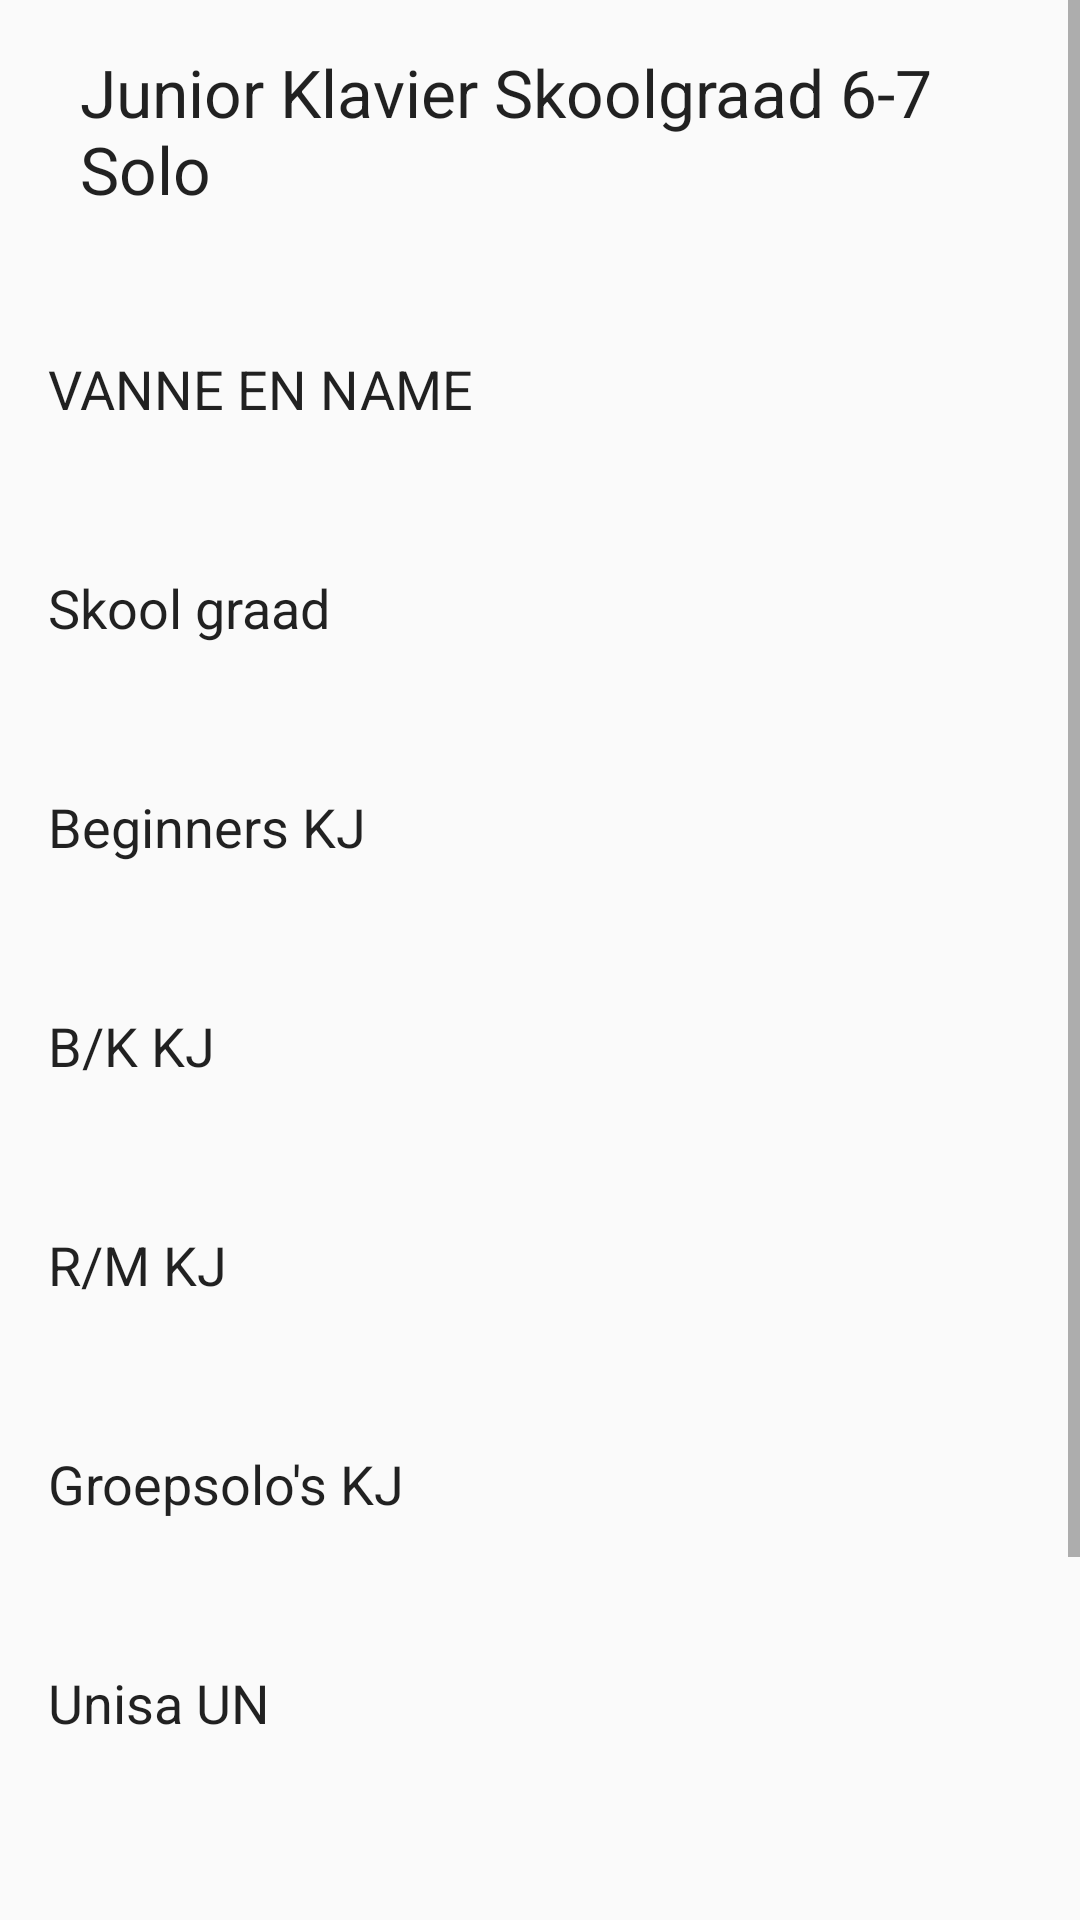

Reconstruct the res/layout file that produces this screen, plus the resources it refers to.
<!-- AndroidManifest.xml: application theme Theme.KAE -->
<!-- res/layout/page10.xml -->
<?xml version="1.0" encoding="utf-8"?>
<ScrollView
    xmlns:android="http://schemas.android.com/apk/res/android"
    xmlns:app="http://schemas.android.com/apk/res-auto"
    xmlns:tools="http://schemas.android.com/tools"
    android:layout_width="match_parent"
    android:background="@drawable/kae_background1"
    android:layout_height="match_parent">
<androidx.constraintlayout.widget.ConstraintLayout
    android:layout_width="match_parent"
    android:layout_height="match_parent"
    android:background="@drawable/kae_background1">

    <Button
        android:id="@+id/button2"
        android:layout_width="110dp"
        android:layout_height="64dp"
        android:layout_marginStart="26dp"
        android:layout_marginEnd="25dp"
        android:layout_marginBottom="4dp"
        android:background="@drawable/rounded_input_background"
        android:backgroundTint="@color/redd"
        android:text="Submit"
        app:layout_constraintBottom_toBottomOf="parent"
        app:layout_constraintEnd_toEndOf="parent"
        app:layout_constraintHorizontal_bias="0.88"
        app:layout_constraintStart_toEndOf="@+id/checkBox20" />

    <TextView
        android:id="@+id/textView22"
        android:layout_width="390dp"
        android:layout_height="35dp"
        android:layout_marginStart="16dp"
        android:layout_marginTop="84dp"
        android:layout_marginEnd="5dp"
        android:layout_marginBottom="70dp"
        android:text="Tick one box if student is submiting a video or atending face to face"
        app:layout_constraintBottom_toBottomOf="parent"
        app:layout_constraintEnd_toEndOf="parent"
        app:layout_constraintHorizontal_bias="0.0"
        app:layout_constraintStart_toStartOf="parent"
        app:layout_constraintTop_toBottomOf="@+id/editTextText47" />

    <TextView
        android:id="@+id/textView21"
        android:layout_width="307dp"
        android:layout_height="70dp"
        android:layout_marginStart="32dp"
        android:layout_marginTop="16dp"
        android:layout_marginEnd="32dp"
        android:text="Junior Klavier Skoolgraad 6-7		 	Solo	 "
        android:textAppearance="@style/TextAppearance.AppCompat.Large"
        app:layout_constraintEnd_toEndOf="parent"
        app:layout_constraintStart_toStartOf="parent"
        app:layout_constraintTop_toTopOf="parent" />

    <EditText
        android:id="@+id/editTextText41"
        android:layout_width="300dp"
        android:layout_height="65dp"
        android:layout_marginStart="16dp"
        android:layout_marginTop="11dp"
        android:background="@drawable/rounded_input_background"
        android:ems="10"
        android:inputType="text"
        android:text="VANNE EN NAME"
        app:layout_constraintStart_toStartOf="parent"
        app:layout_constraintTop_toBottomOf="@+id/textView21" />

    <EditText
        android:id="@+id/editTextText42"
        android:layout_width="300dp"
        android:layout_height="65dp"
        android:layout_marginStart="16dp"
        android:layout_marginTop="8dp"
        android:background="@drawable/rounded_input_background"
        android:ems="10"
        android:inputType="text"
        android:text="Skool graad "
        app:layout_constraintStart_toStartOf="parent"
        app:layout_constraintTop_toBottomOf="@+id/editTextText41" />

    <EditText
        android:id="@+id/editTextText43"
        android:layout_width="300dp"
        android:layout_height="65dp"
        android:layout_marginStart="16dp"
        android:layout_marginTop="8dp"
        android:background="@drawable/rounded_input_background"
        android:ems="10"
        android:inputType="text"
        android:text="Beginners KJ "
        app:layout_constraintStart_toStartOf="parent"
        app:layout_constraintTop_toBottomOf="@+id/editTextText42" />

    <EditText
        android:id="@+id/editTextText44"
        android:layout_width="300dp"
        android:layout_height="65dp"
        android:layout_marginStart="16dp"
        android:layout_marginTop="8dp"
        android:background="@drawable/rounded_input_background"
        android:ems="10"
        android:inputType="text"
        android:text="B/K KJ "
        app:layout_constraintStart_toStartOf="parent"
        app:layout_constraintTop_toBottomOf="@+id/editTextText43" />

    <EditText
        android:id="@+id/editTextText45"
        android:layout_width="300dp"
        android:layout_height="65dp"
        android:layout_marginStart="16dp"
        android:layout_marginTop="8dp"
        android:background="@drawable/rounded_input_background"
        android:ems="10"
        android:inputType="text"
        android:text="R/M KJ "
        app:layout_constraintStart_toStartOf="parent"
        app:layout_constraintTop_toBottomOf="@+id/editTextText44" />

    <EditText
        android:id="@+id/editTextText46"
        android:layout_width="300dp"
        android:layout_height="65dp"
        android:layout_marginStart="16dp"
        android:layout_marginTop="8dp"
        android:background="@drawable/rounded_input_background"
        android:ems="10"
        android:inputType="text"
        android:text="Groepsolo's KJ "
        app:layout_constraintStart_toStartOf="parent"
        app:layout_constraintTop_toBottomOf="@+id/editTextText45" />

    <EditText
        android:id="@+id/editTextText47"
        android:layout_width="300dp"
        android:layout_height="65dp"
        android:layout_marginStart="16dp"
        android:layout_marginTop="8dp"
        android:background="@drawable/rounded_input_background"
        android:ems="10"
        android:inputType="text"
        android:text="Unisa UN "
        app:layout_constraintStart_toStartOf="parent"
        app:layout_constraintTop_toBottomOf="@+id/editTextText46" />

    <CheckBox
        android:id="@+id/checkBox19"
        android:layout_width="117dp"
        android:layout_height="53dp"
        android:layout_marginStart="37dp"
        android:layout_marginEnd="14dp"
        android:layout_marginBottom="4dp"
        android:text="Face-To-Face"
        app:layout_constraintBottom_toBottomOf="parent"
        app:layout_constraintEnd_toStartOf="@+id/checkBox20"
        app:layout_constraintStart_toStartOf="parent" />

    <CheckBox
        android:id="@+id/checkBox20"
        android:layout_width="102dp"
        android:layout_height="57dp"
        android:layout_marginStart="8dp"
        android:layout_marginBottom="4dp"
        android:text="Video"
        app:layout_constraintBottom_toBottomOf="parent"
        app:layout_constraintStart_toEndOf="@+id/checkBox19" />
</androidx.constraintlayout.widget.ConstraintLayout>
</ScrollView>
<!-- resources referenced by this layout -->
<resources>
  <color name="redd">#F28F1818</color>
  <style name="Theme.KAE" parent="Theme.AppCompat.Light.DarkActionBar">
          
      </style>
</resources>
